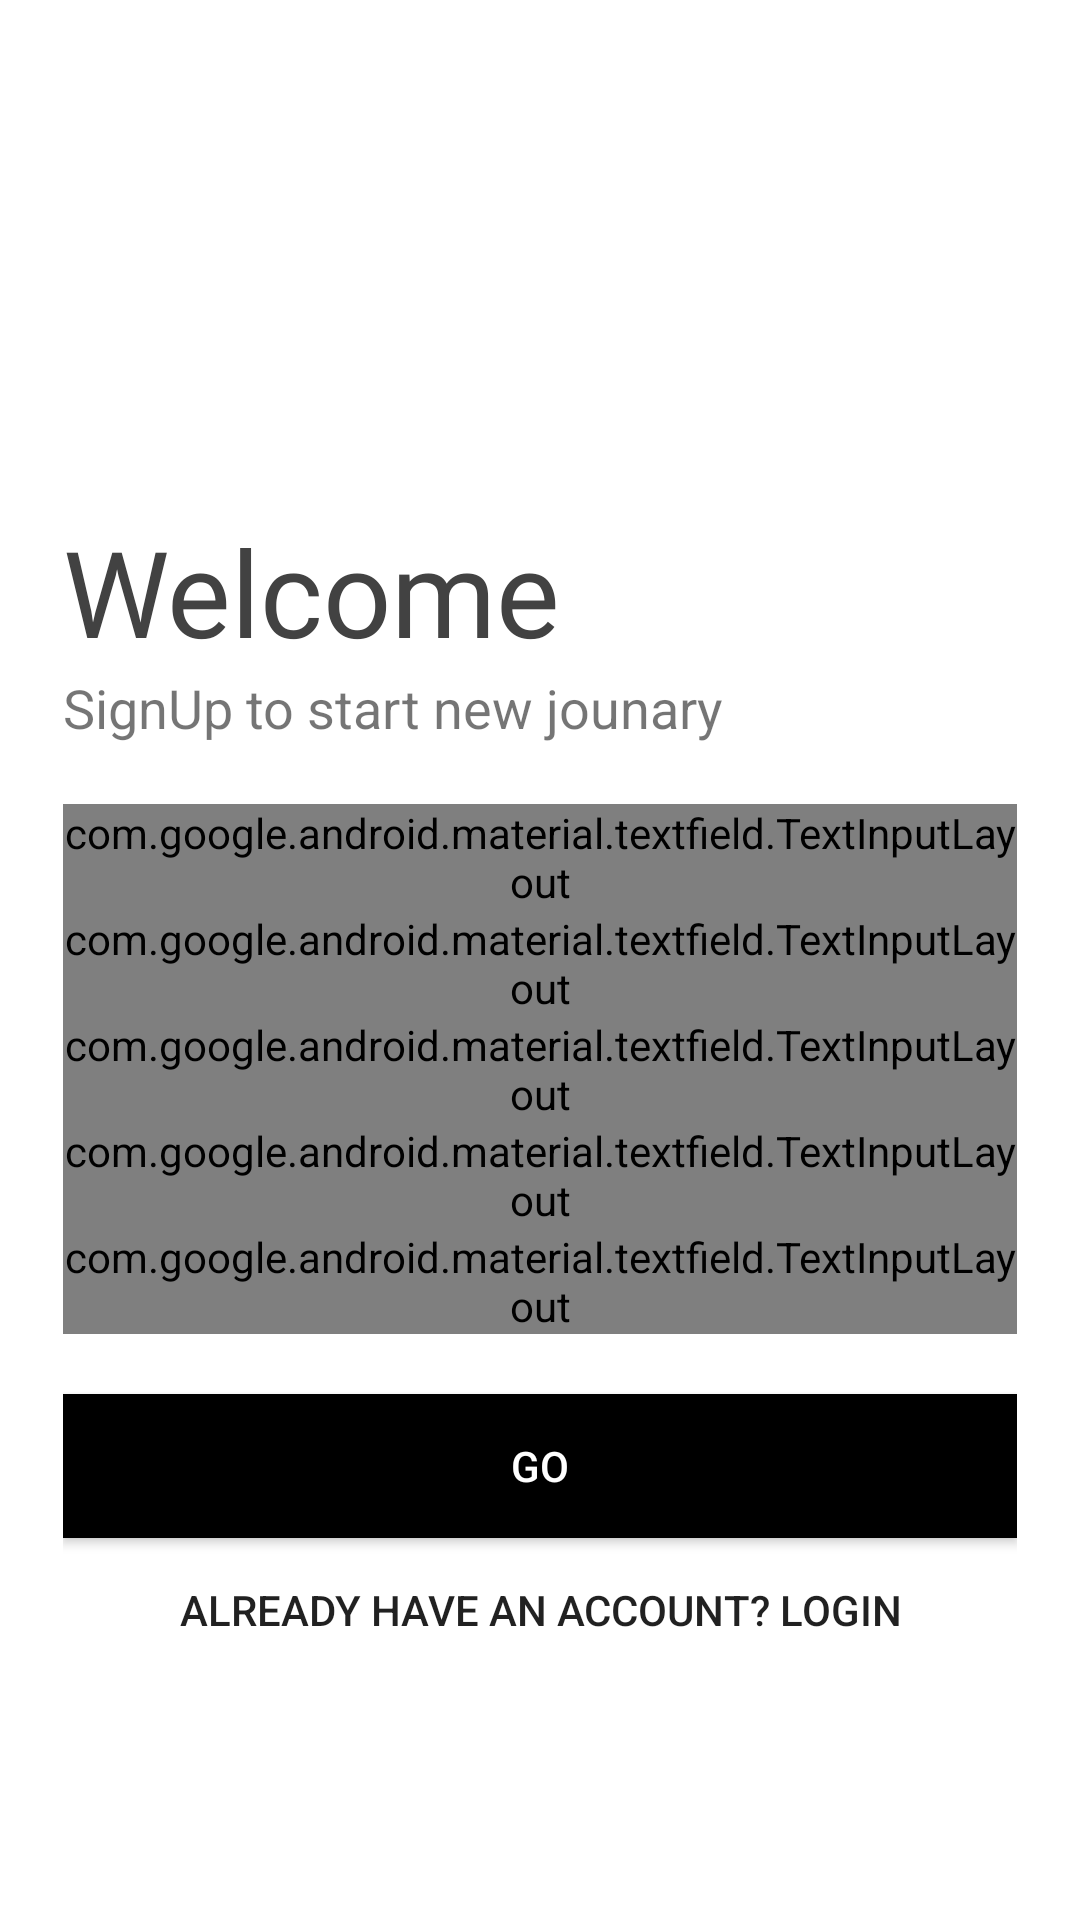

Android layout source for this screen:
<!-- AndroidManifest.xml: application theme AppTheme -->
<!-- res/layout/activity_sign_up.xml -->
<?xml version="1.0" encoding="utf-8"?>
<LinearLayout xmlns:android="http://schemas.android.com/apk/res/android"
    xmlns:app="http://schemas.android.com/apk/res-auto"
    xmlns:tools="http://schemas.android.com/tools"
    android:layout_width="match_parent"
    android:layout_height="match_parent"
    tools:context=".SignUp"
    android:orientation="vertical"
    android:background="#fff"
    android:padding="20dp">


    <ScrollView
        android:layout_width="match_parent"
        android:layout_height="match_parent"
        android:padding="1dp"
        >

        <LinearLayout
            android:layout_width="match_parent"
            android:layout_height="match_parent"
            android:orientation="vertical">


    <ImageView
        android:layout_width="150dp"
        android:layout_height="150dp"
        android:transitionName="logo_image"
        android:src="@drawable/whatsapp"/>

    <TextView
        android:layout_width="wrap_content"
        android:layout_height="wrap_content"
        android:text="Welcome"
        android:fontFamily="@font/bungee"
        android:textSize="40sp"
        android:textColor="@color/cardview_dark_background"
        android:transitionName="logo_text"
        android:layout_marginTop="-1dp"/>

    <TextView
        android:layout_width="wrap_content"
        android:layout_height="wrap_content"
        android:text="SignUp to start new jounary"
        android:textSize="18sp"/>

    <LinearLayout
        android:layout_width="match_parent"
        android:layout_height="wrap_content"
        android:orientation="vertical"
        android:layout_marginTop="20dp"
        android:layout_marginBottom="20dp">

        <com.google.android.material.textfield.TextInputLayout
            android:id="@+id/name"
            android:layout_width="match_parent"
            android:layout_height="wrap_content"
            android:hint="full name"
            style="@style/Widget.MaterialComponents.TextInputLayout.FilledBox"
            android:transitionName="logo_text"
            >

            <com.google.android.material.textfield.TextInputEditText
                android:layout_width="match_parent"
                android:layout_height="wrap_content"
                android:inputType="text"
                />

        </com.google.android.material.textfield.TextInputLayout>
        <com.google.android.material.textfield.TextInputLayout
            android:id="@+id/username"
            android:layout_width="match_parent"
            android:layout_height="wrap_content"
            android:hint="Username"
            app:counterEnabled="true"
            app:counterMaxLength="15"
            style="@style/Widget.MaterialComponents.TextInputLayout.FilledBox"
            >

            <com.google.android.material.textfield.TextInputEditText
                android:layout_width="match_parent"
                android:layout_height="wrap_content"
                android:inputType="text"
                />

        </com.google.android.material.textfield.TextInputLayout>
        <com.google.android.material.textfield.TextInputLayout
            android:id="@+id/email"
            android:layout_width="match_parent"
            android:layout_height="wrap_content"
            android:hint="Email"
            style="@style/Widget.MaterialComponents.TextInputLayout.FilledBox"
            >

            <com.google.android.material.textfield.TextInputEditText
                android:layout_width="match_parent"
                android:layout_height="wrap_content"
                android:inputType="textEmailAddress"
                />

        </com.google.android.material.textfield.TextInputLayout>
        <com.google.android.material.textfield.TextInputLayout
            android:id="@+id/phone"
            android:layout_width="match_parent"
            android:layout_height="wrap_content"
            android:hint="Phone.no"
            style="@style/Widget.MaterialComponents.TextInputLayout.FilledBox"
            >

            <com.google.android.material.textfield.TextInputEditText
                android:layout_width="match_parent"
                android:layout_height="wrap_content"
                android:inputType="phone"
                />

        </com.google.android.material.textfield.TextInputLayout>
        <com.google.android.material.textfield.TextInputLayout
            android:id="@+id/password"
            android:layout_width="match_parent"
            android:layout_height="wrap_content"
            android:hint="Password"
            app:passwordToggleEnabled="true"
            style="@style/Widget.MaterialComponents.TextInputLayout.FilledBox"
            >

            <com.google.android.material.textfield.TextInputEditText
                android:layout_width="match_parent"
                android:layout_height="wrap_content"
                android:inputType="textPassword"
                android:transitionName="password_tran"
                />

        </com.google.android.material.textfield.TextInputLayout>


    </LinearLayout>

    <Button

        android:layout_width="match_parent"
        android:layout_height="wrap_content"
        android:text="Go"
        android:background="#000"
        android:textColor="#fff"
        android:transitionName="button_tran"
        android:id="@+id/Go"
        />

    <Button
        android:layout_width="match_parent"
        android:layout_height="wrap_content"
        android:text="Already have an account? Login"
        android:background="#00000000"
        android:transitionName="login_signup_tran"
        android:id="@+id/reg_btn"
        />
        </LinearLayout>
    </ScrollView>

       </LinearLayout>
<!-- resources referenced by this layout -->
<resources>
  <style name="AppTheme" parent="Theme.AppCompat.Light.DarkActionBar">
          
          <item name="colorPrimary">@color/colorPrimary</item>
          <item name="colorAccent">@color/colorAccent</item>
  
      </style>
  <color name="colorPrimary">#03DAC5</color>
  <color name="colorAccent">#000000</color>
</resources>
